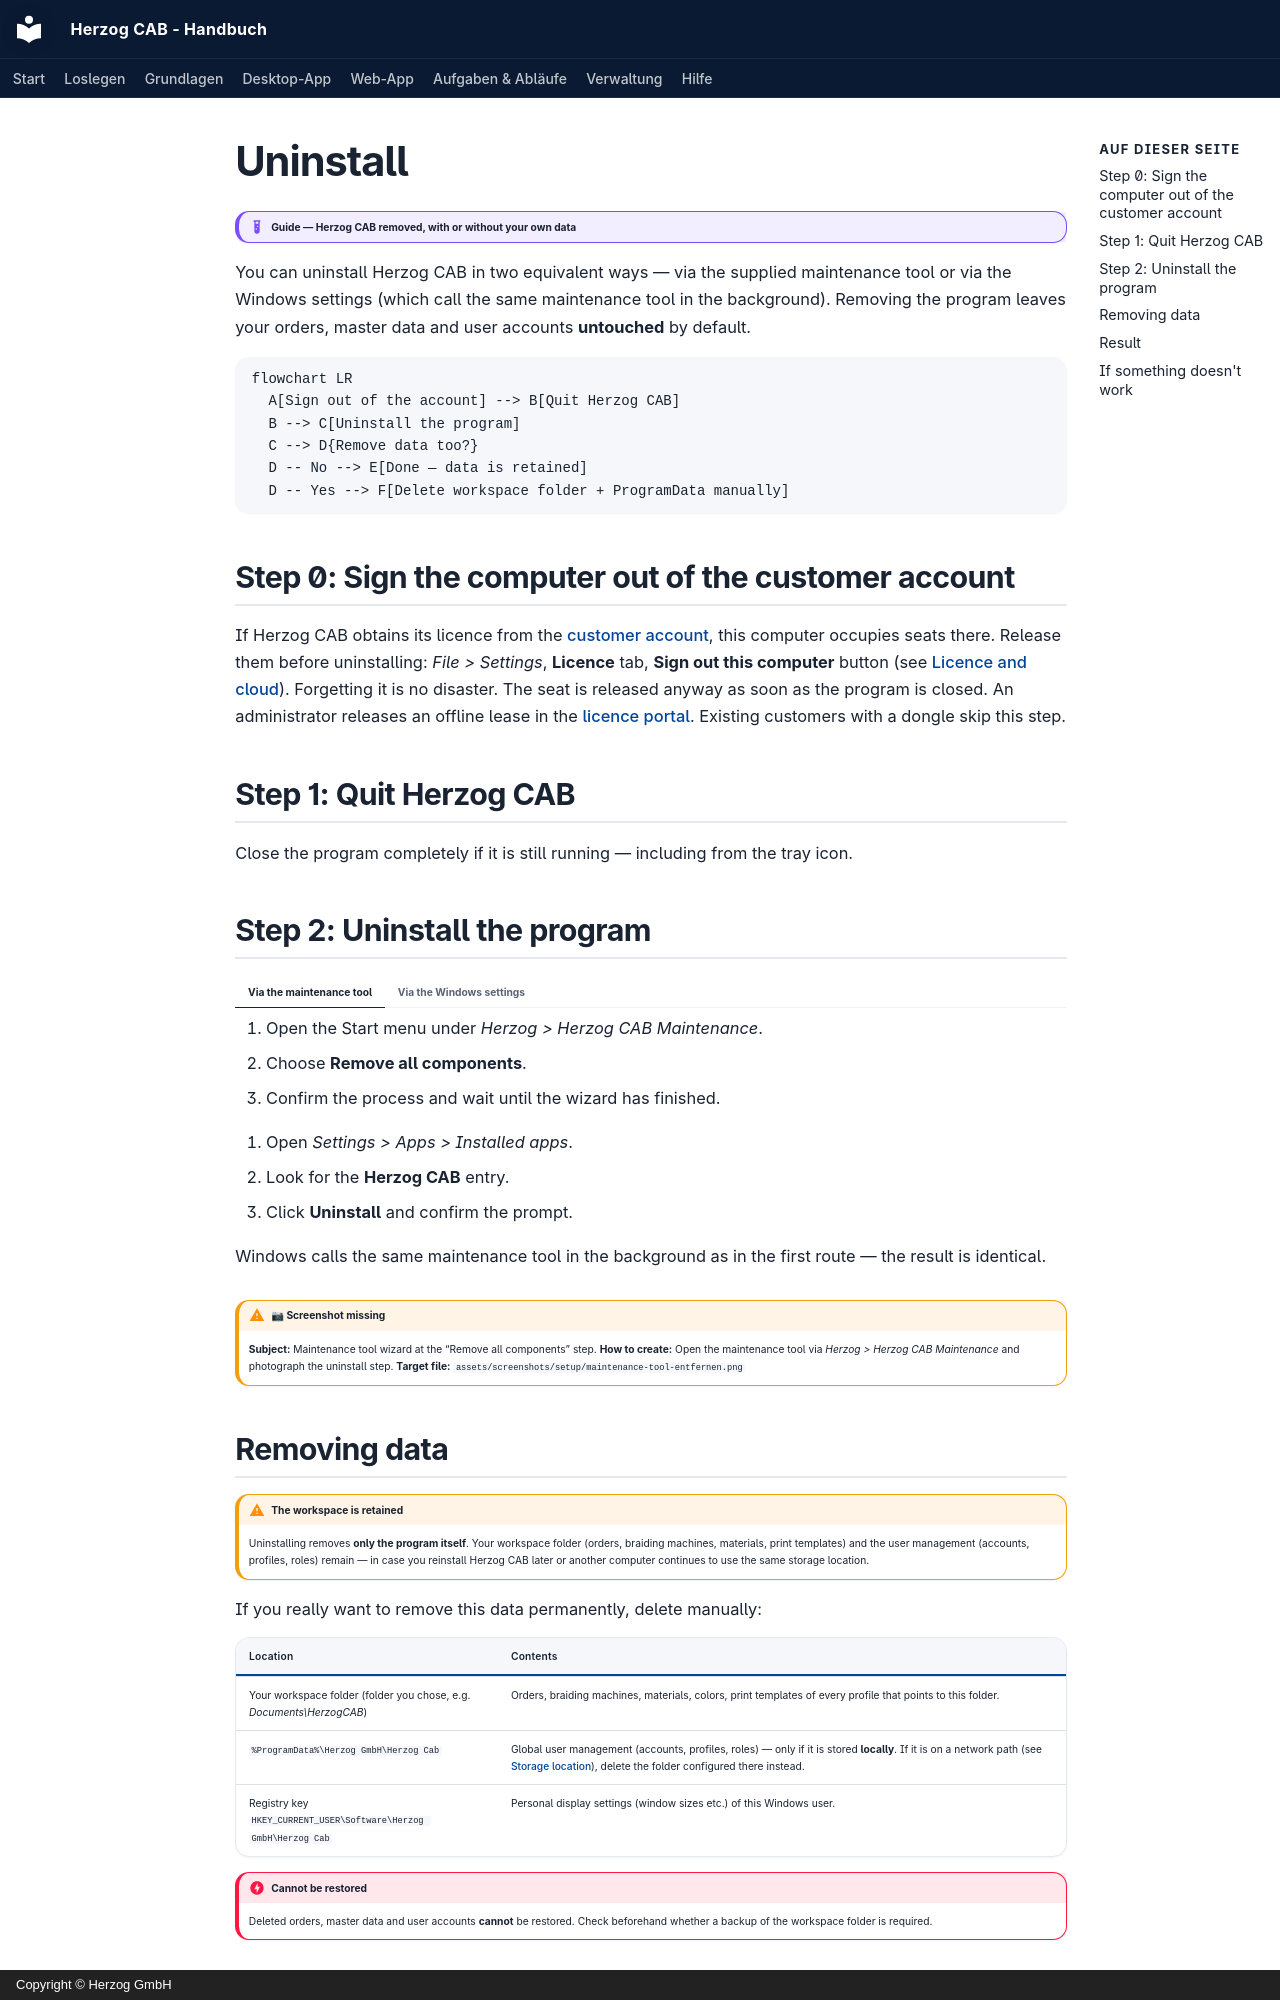

repository: Herzog-GmbH/HerzogCAB-Docs · page: setup/uninstall.en/index.html · generator: mkdocs · copyright: Copyright © Herzog GmbH

# Uninstall

!!! example "Guide — Herzog CAB removed, with or without your own data"

You can uninstall Herzog CAB in two equivalent ways — via
the supplied maintenance tool or via the Windows settings
(which call the same maintenance tool in the background). Removing the
program leaves your orders, master data and user accounts
**untouched** by default.

```mermaid
flowchart LR
  A[Sign out of the account] --> B[Quit Herzog CAB]
  B --> C[Uninstall the program]
  C --> D{Remove data too?}
  D -- No --> E[Done — data is retained]
  D -- Yes --> F[Delete workspace folder + ProgramData manually]
```

## Step 0: Sign the computer out of the customer account { #schritt-0-rechner-vom-kundenkonto-abmelden }

If Herzog CAB obtains its licence from the [customer account](account.md),
this computer occupies seats there. Release them before uninstalling:
*File > Settings*, **Licence** tab, **Sign out this
computer** button (see [Licence and cloud](../admin/settings/license.md)).
Forgetting it is no disaster. The seat is released anyway as soon as the
program is closed. An administrator releases an offline lease in the
[licence portal](../portal/licenses.md). Existing customers with a dongle
skip this step.

## Step 1: Quit Herzog CAB { #schritt-1-herzog-cab-beenden }

Close the program completely if it is still running — including from
the tray icon.

## Step 2: Uninstall the program { #schritt-2-programm-deinstallieren }

=== "Via the maintenance tool"

    1. Open the Start menu under *Herzog > Herzog CAB Maintenance*.
    2. Choose **Remove all components**.
    3. Confirm the process and wait until the wizard has
       finished.

=== "Via the Windows settings"

    1. Open *Settings > Apps > Installed apps*.
    2. Look for the **Herzog CAB** entry.
    3. Click **Uninstall** and confirm the prompt.

    Windows calls the same maintenance tool in the background as in the
    first route — the result is identical.

!!! warning "📷 Screenshot missing"
    **Subject:** Maintenance tool wizard at the “Remove all components”
    step.
    **How to create:** Open the maintenance tool via *Herzog > Herzog CAB
    Maintenance* and photograph the uninstall step.
    **Target file:** `assets/screenshots/setup/maintenance-tool-entfernen.png`
